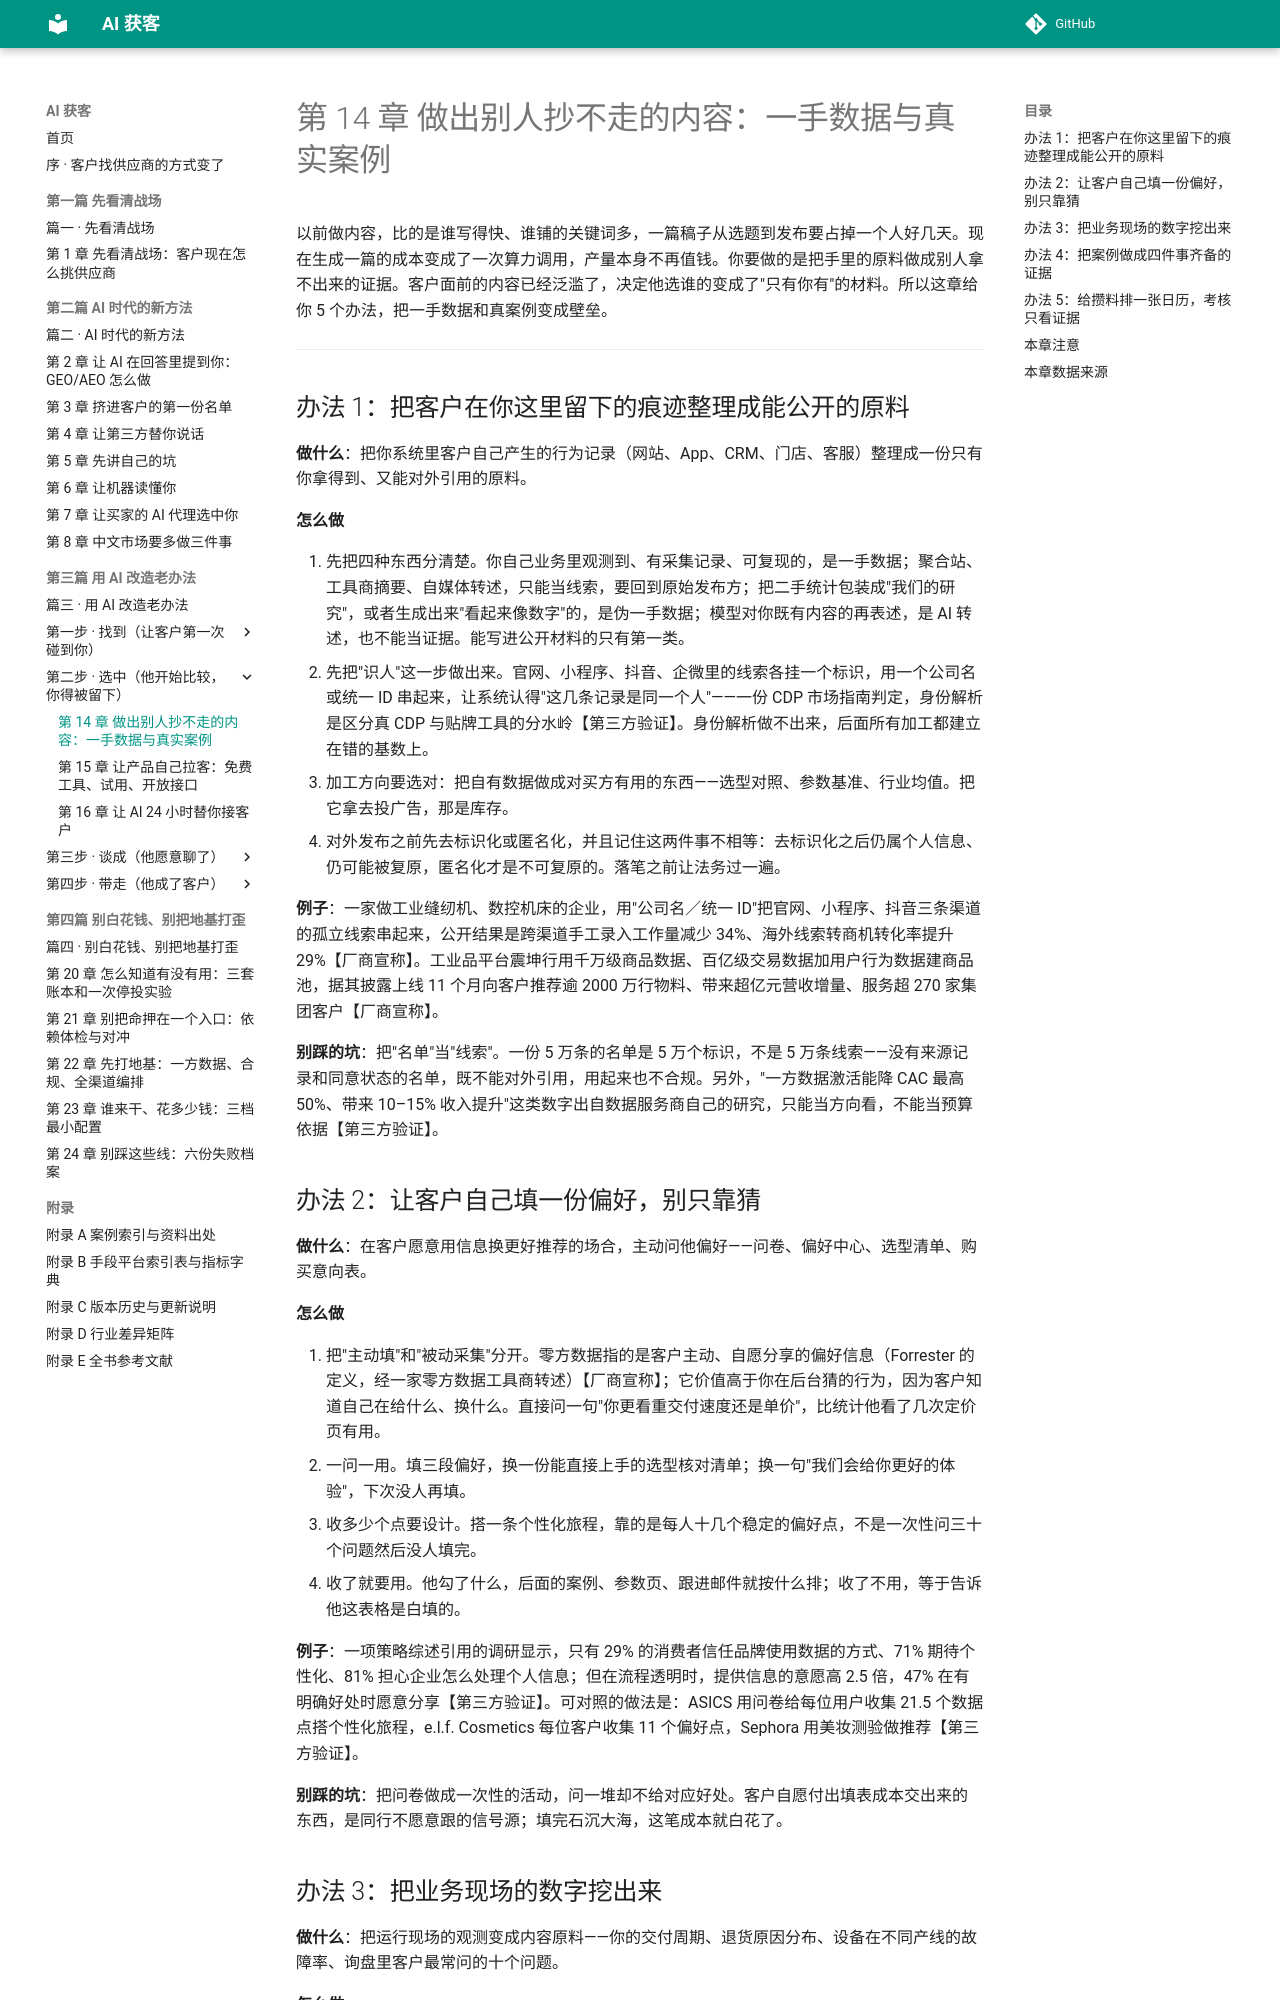

repository: Jweokk/ai-customer-acquisition-book · page: 14-第14章-做出别人抄不走的内容/index.html · generator: mkdocs

# 第 14 章 做出别人抄不走的内容：一手数据与真实案例

以前做内容，比的是谁写得快、谁铺的关键词多，一篇稿子从选题到发布要占掉一个人好几天。现在生成一篇的成本变成了一次算力调用，产量本身不再值钱。你要做的是把手里的原料做成别人拿不出来的证据。客户面前的内容已经泛滥了，决定他选谁的变成了"只有你有"的材料。所以这章给你 5 个办法，把一手数据和真案例变成壁垒。

---

## 办法 1：把客户在你这里留下的痕迹整理成能公开的原料

**做什么**：把你系统里客户自己产生的行为记录（网站、App、CRM、门店、客服）整理成一份只有你拿得到、又能对外引用的原料。

**怎么做**

1. 先把四种东西分清楚。你自己业务里观测到、有采集记录、可复现的，是一手数据；聚合站、工具商摘要、自媒体转述，只能当线索，要回到原始发布方；把二手统计包装成"我们的研究"，或者生成出来"看起来像数字"的，是伪一手数据；模型对你既有内容的再表述，是 AI 转述，也不能当证据。能写进公开材料的只有第一类。
2. 先把"识人"这一步做出来。官网、小程序、抖音、企微里的线索各挂一个标识，用一个公司名或统一 ID 串起来，让系统认得"这几条记录是同一个人"——一份 CDP 市场指南判定，身份解析是区分真 CDP 与贴牌工具的分水岭【第三方验证】。身份解析做不出来，后面所有加工都建立在错的基数上。
3. 加工方向要选对：把自有数据做成对买方有用的东西——选型对照、参数基准、行业均值。把它拿去投广告，那是库存。
4. 对外发布之前先去标识化或匿名化，并且记住这两件事不相等：去标识化之后仍属个人信息、仍可能被复原，匿名化才是不可复原的。落笔之前让法务过一遍。

**例子**：一家做工业缝纫机、数控机床的企业，用"公司名／统一 ID"把官网、小程序、抖音三条渠道的孤立线索串起来，公开结果是跨渠道手工录入工作量减少 34%、海外线索转商机转化率提升 29%【厂商宣称】。工业品平台震坤行用千万级商品数据、百亿级交易数据加用户行为数据建商品池，据其披露上线 11 个月向客户推荐逾 2000 万行物料、带来超亿元营收增量、服务超 270 家集团客户【厂商宣称】。

**别踩的坑**：把"名单"当"线索"。一份 5 万条的名单是 5 万个标识，不是 5 万条线索——没有来源记录和同意状态的名单，既不能对外引用，用起来也不合规。另外，"一方数据激活能降 CAC 最高 50%、带来 10–15% 收入提升"这类数字出自数据服务商自己的研究，只能当方向看，不能当预算依据【第三方验证】。

## 办法 2：让客户自己填一份偏好，别只靠猜

**做什么**：在客户愿意用信息换更好推荐的场合，主动问他偏好——问卷、偏好中心、选型清单、购买意向表。

**怎么做**

1. 把"主动填"和"被动采集"分开。零方数据指的是客户主动、自愿分享的偏好信息（Forrester 的定义，经一家零方数据工具商转述）【厂商宣称】；它价值高于你在后台猜的行为，因为客户知道自己在给什么、换什么。直接问一句"你更看重交付速度还是单价"，比统计他看了几次定价页有用。
2. 一问一用。填三段偏好，换一份能直接上手的选型核对清单；换一句"我们会给你更好的体验"，下次没人再填。
3. 收多少个点要设计。搭一条个性化旅程，靠的是每人十几个稳定的偏好点，不是一次性问三十个问题然后没人填完。
4. 收了就要用。他勾了什么，后面的案例、参数页、跟进邮件就按什么排；收了不用，等于告诉他这表格是白填的。

**例子**：一项策略综述引用的调研显示，只有 29% 的消费者信任品牌使用数据的方式、71% 期待个性化、81% 担心企业怎么处理个人信息；但在流程透明时，提供信息的意愿高 2.5 倍，47% 在有明确好处时愿意分享【第三方验证】。可对照的做法是：ASICS 用问卷给每位用户收集 21.5 个数据点搭个性化旅程，e.l.f. Cosmetics 每位客户收集 11 个偏好点，Sephora 用美妆测验做推荐【第三方验证】。

**别踩的坑**：把问卷做成一次性的活动，问一堆却不给对应好处。客户自愿付出填表成本交出来的东西，是同行不愿意跟的信号源；填完石沉大海，这笔成本就白花了。

## 办法 3：把业务现场的数字挖出来

**做什么**：把运行现场的观测变成内容原料——你的交付周期、退货原因分布、设备在不同产线的故障率、询盘里客户最常问的十个问题。

**怎么做**

1. 从最不花钱的一处开始：销售和客服真正回答过的问题，一周登一次记，转成选题。这是自有场景数据成本最低的入口。
2. 给数据配上口径：样本多少、什么时候的、怎么算的。口径不写清，读者会当你是在编。
3. 只写"互联网上别处没有"的那一类。别人也有的数据只当补充，独一份的才当母稿。
4. 产品和集成也是独家数据。工具型产品可以盘点"我们和谁集成"；出海企业可以比较同一套页面在不同市场、不同语言下的表现差异，这是别人拿不到的观测。

**例子**：Zapier 基于自身 6000+ 应用的数据，用模板生成三层落地页，自然搜索月访问量在 2020-11 至 2023-11 由约 119 万增至近 480 万【第三方验证】。Glasp 放弃从外部查询模型，改读自己的服务器日志，直接看哪些页面被模型引用，把来自 ChatGPT 的流量从 500 做到 19,000 日会话【第三方验证】。中文侧，工业品通过供应链数据联动做营销，SQL 转化率提升 32%【第三方验证】。反向的参照也有：用覆盖 20 个市场、10 种语言的 170 万+ 程序化页面，Wise 换来约 5400 万月自然访问；而被当成 SaaS 标杆的 G2 到 2025 年底据报流失约 80% 自然流量【第三方验证】——分叉的判据是页面背后有没有专有、结构化、持续刷新的数据。

**别踩的坑**：觉得自己的数据"不性感"就不记。交付周期、退货原因这类东西听着不像卖点，却是最能支撑"这份东西只我有"的原料；等要动笔的时候再回头找，多半已经记不清了。
